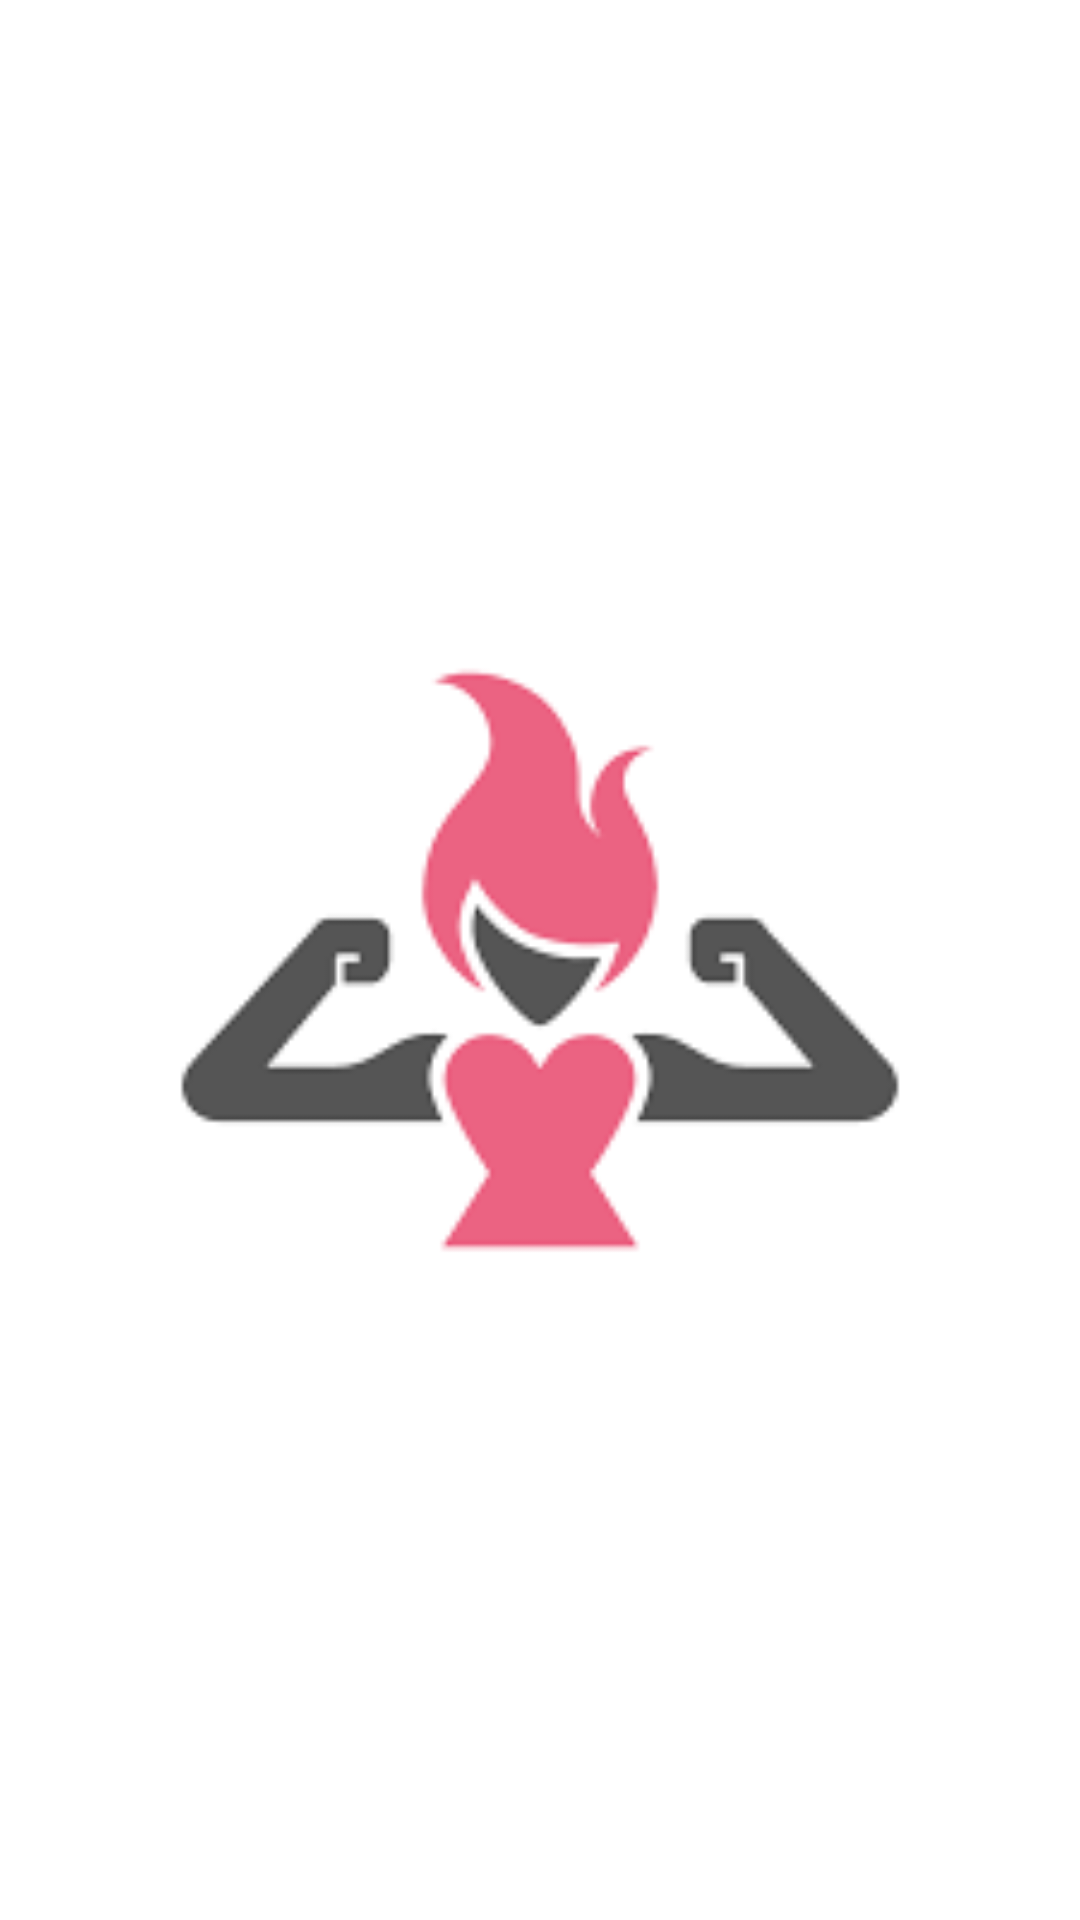

This screen was rendered from an Android layout file. Write that file and the resources it references.
<!-- AndroidManifest.xml: application theme AppTheme -->
<!-- res/layout/activity_main.xml -->
<?xml version="1.0" encoding="utf-8"?>
<android.support.constraint.ConstraintLayout xmlns:android="http://schemas.android.com/apk/res/android"
    xmlns:app="http://schemas.android.com/apk/res-auto"
    xmlns:tools="http://schemas.android.com/tools"
    android:layout_width="match_parent"
    android:layout_height="match_parent"
    app:layout_behavior="@string/appbar_scrolling_view_behavior"
    android:background="@android:color/white"
    tools:context=".MainActivity">

    <android.support.design.widget.CoordinatorLayout
        android:layout_height="0dp"
        android:layout_width="0dp"
        android:textAlignment="center"
        android:id="@+id/coordinator_layout"
        tools:layout_editor_absoluteY="0dp"
        tools:layout_editor_absoluteX="0dp">

        <ScrollView xmlns:android="http://schemas.android.com/apk/res/android"
            xmlns:fb="http://schemas.android.com/apk/res-auto"
            android:layout_width="fill_parent"
            android:layout_height="fill_parent"
            android:fitsSystemWindows="true">

            <LinearLayout xmlns:android="http://schemas.android.com/apk/res/android"
                xmlns:tools="http://schemas.android.com/tools"
                android:layout_width="match_parent"
                android:layout_height="match_parent"
                android:orientation="vertical"
                android:padding="@dimen/dimenLayoutMargin"
                tools:context=".SignInActivity" >



                <View
                    android:layout_width="match_parent"
                    android:layout_height="@dimen/dividerHeight"
                    android:background="@color/light_grey"
                    android:layout_marginBottom="@dimen/dimenMarginBottom"
                    />

                <EditText android:id="@+id/input_email"
                    android:layout_width="match_parent"
                    android:layout_height="wrap_content"
                    android:inputType="textEmailAddress"
                    android:hint="@string/hint_email" />


                <EditText android:id="@+id/input_password"
                    android:layout_width="match_parent"
                    android:layout_height="wrap_content"
                    android:inputType="textPassword"
                    android:hint="@string/hint_password"/>


                <Button
                    android:id="@+id/btn_login"
                    android:layout_width="fill_parent"
                    android:layout_height="wrap_content"
                    android:layout_marginTop="@dimen/dimenMarginTop"
                    android:layout_marginBottom="@dimen/dimenMarginBottom"
                    android:padding="@dimen/padding"
                    android:textSize="@dimen/textSize"
                    android:textColor="@color/text_white"
                    android:background="@color/colorPrimary"
                    android:text="@string/sign_in_button_text"/>


                <TextView android:id="@+id/link_signup"
                    android:layout_width="fill_parent"
                    android:layout_height="wrap_content"
                    android:layout_marginBottom="@dimen/padding_bottom"
                    android:text="@string/signup_text"
                    android:gravity="center"
                    android:textColor="@color/text_black"
                    android:textSize="@dimen/textSize"/>


            </LinearLayout>

        </ScrollView>

    </android.support.design.widget.CoordinatorLayout>

    <ImageView
        android:layout_width="match_parent"
        android:layout_height="match_parent"
        app:srcCompat="@drawable/logo"
        tools:layout_editor_absoluteY="354dp"
        tools:layout_editor_absoluteX="69dp"
        android:id="@+id/imageView" />

</android.support.constraint.ConstraintLayout>
<!-- resources referenced by this layout -->
<resources>
  <color name="colorPrimary">#3F51B5</color>
  <color name="light_grey">#B1B3B3</color>
  <color name="text_black">#000000</color>
  <color name="text_white">#FFFFFF</color>
  <dimen name="dimenLayoutMargin">16dp</dimen>
  <dimen name="dimenMarginBottom">20dp</dimen>
  <dimen name="dimenMarginTop">20dp</dimen>
  <dimen name="dividerHeight">1dp</dimen>
  <dimen name="padding">0dp</dimen>
  <dimen name="padding_bottom">6dp</dimen>
  <dimen name="textSize">16dp</dimen>
  <!-- drawable logo: png bitmap (drawable, 2417 bytes) -->
  <string name="hint_email">Email</string>
  <string name="hint_password">Password</string>
  <string name="sign_in_button_text">SIGN IN</string>
  <string name="signup_text">Dont have an account? Sign up here</string>
  <style name="AppTheme" parent="Theme.AppCompat.Light.DarkActionBar">
          
          <item name="colorPrimary">@color/colorPrimary</item>
          <item name="colorPrimaryDark">@color/colorPrimaryDark</item>
          <item name="colorAccent">@color/colorAccent</item>
          <item name="windowActionBar">false</item>
          <item name="windowNoTitle">true</item>
      </style>
  <color name="colorPrimaryDark">#303F9F</color>
  <color name="colorAccent">#FF4081</color>
</resources>
